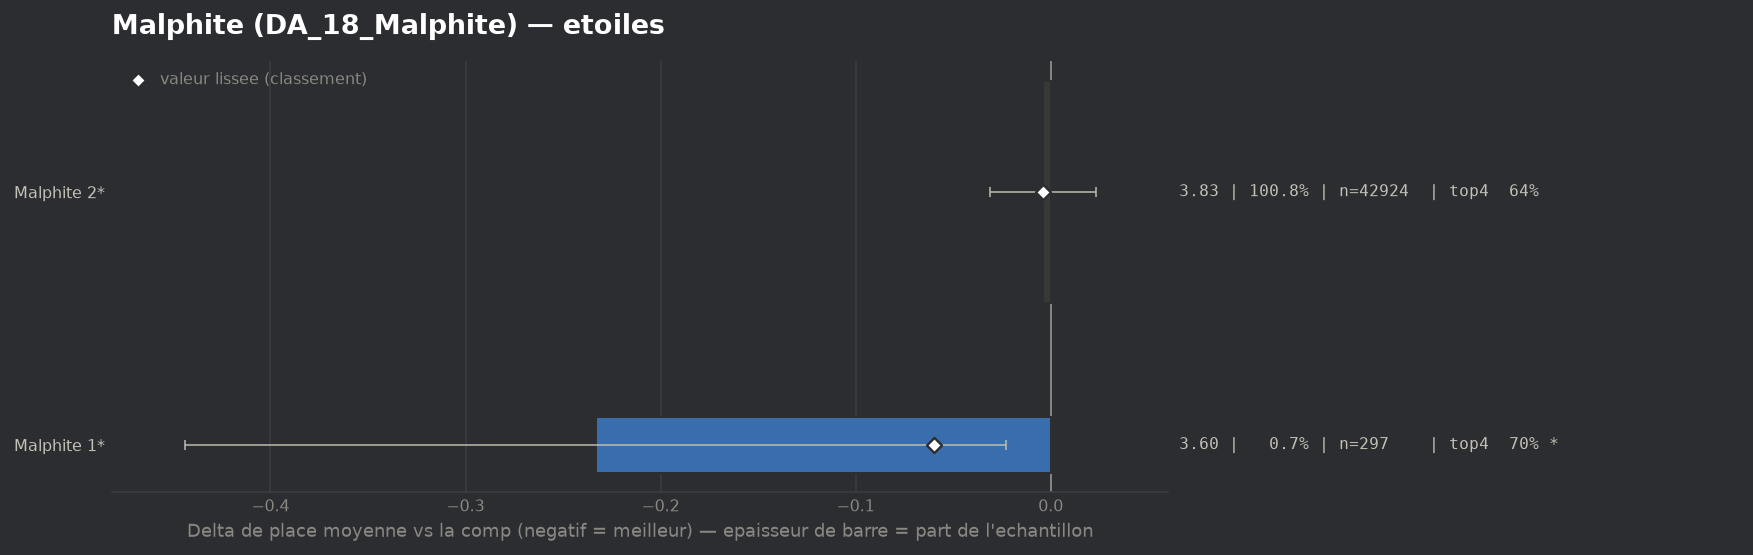

Source data for this figure (header and first rows):
group, label, n, share, avg_place, shrunk_avg, score, d_avg, d_avg_pess, impact, d_top4, win, top2, top4, sd, z, p, significant
populaire, Malphite 1*, 297, 0.006975, 3.599, 3.772, -0.06, -0.233, -0.023, 0.0004, 0.0654, 0.1044, 0.3064, 0.7037, 1.84, -2.18, 0.02945, True
populaire, Malphite 2*, 42924, 1.008, 3.829, 3.829, -0.004, -0.004, 0.0, 0.0041, 0.0008, 0.1342, 0.3094, 0.6391, 2.005, -0.3, 0.7614, False
